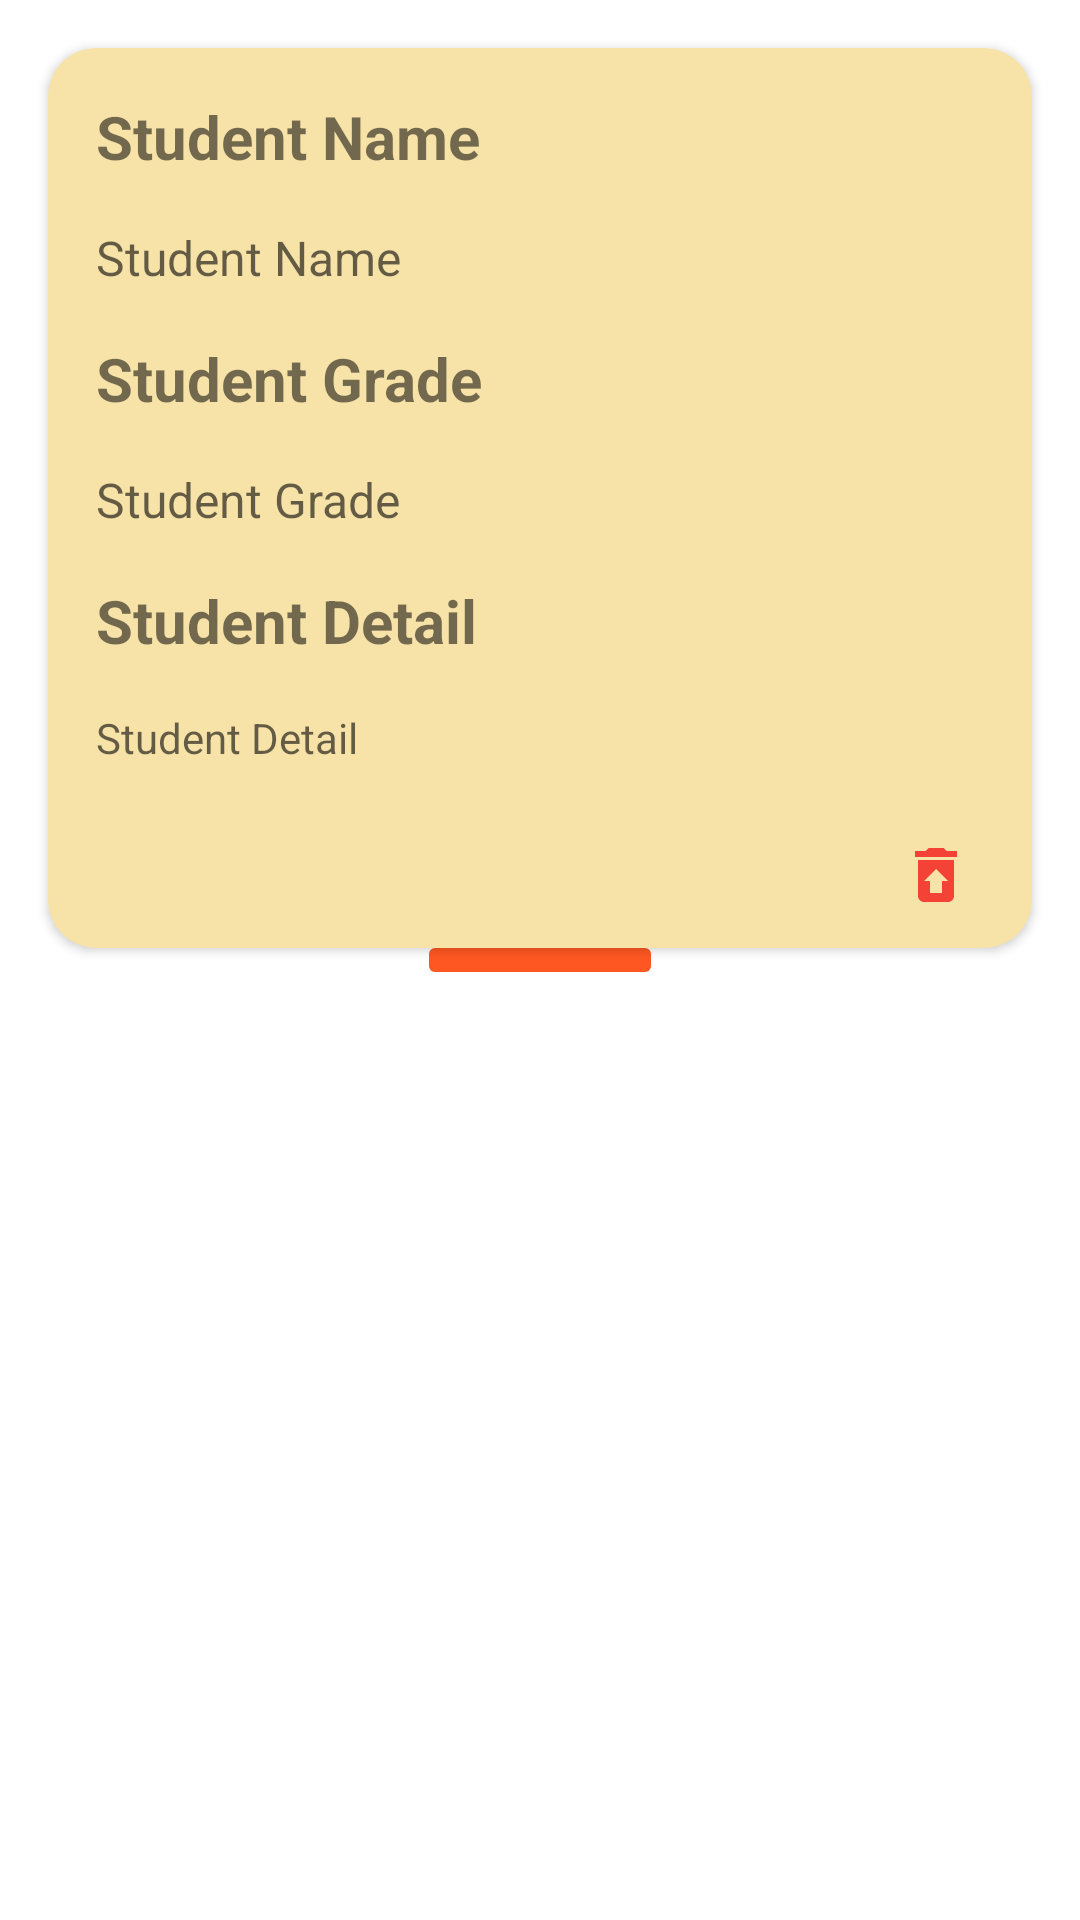

Produce the Android XML layout that renders to this screen, including the resource entries it uses.
<!-- AndroidManifest.xml: application theme Theme.Student -->
<!-- res/layout/fragment_student_detail.xml -->
<?xml version="1.0" encoding="utf-8"?>
<layout xmlns:android="http://schemas.android.com/apk/res/android"
    xmlns:tools="http://schemas.android.com/tools"
    xmlns:app="http://schemas.android.com/apk/res-auto">

    <data>

    </data>

    <FrameLayout
        android:layout_width="match_parent"
        android:layout_height="match_parent"
        tools:context="com.example.studentDatabase.student.ui.StudentDetailFragment">

        
        <androidx.cardview.widget.CardView
            android:id="@+id/add_to_list_card"
            android:layout_width="match_parent"
            android:layout_height="300dp"
            android:layout_margin="16sp"
            android:backgroundTint="#F7E3A8"
            android:elevation="16sp"
            app:cardCornerRadius="16sp">

            <androidx.constraintlayout.widget.ConstraintLayout
                android:layout_width="match_parent"
                android:layout_height="match_parent">

                <TextView
                    android:id="@+id/student_name"
                    android:layout_width="0sp"
                    android:layout_height="wrap_content"
                    android:layout_margin="16sp"
                    android:text="Student Name"
                    android:textSize="20sp"
                    android:textStyle="bold"
                    app:layout_constraintEnd_toEndOf="parent"
                    app:layout_constraintStart_toStartOf="parent"
                    app:layout_constraintTop_toTopOf="parent" />

                <TextView
                    android:id="@+id/student_name_detail"
                    android:layout_width="0sp"
                    android:layout_height="wrap_content"
                    android:layout_margin="16sp"
                    android:hint="Student Name"
                    android:textSize="16sp"
                    android:textStyle="normal"
                    app:layout_constraintEnd_toEndOf="parent"
                    app:layout_constraintStart_toStartOf="parent"
                    app:layout_constraintTop_toBottomOf="@+id/student_name" />

                <TextView
                    android:id="@+id/student_grade"
                    android:layout_width="0sp"
                    android:layout_height="wrap_content"
                    android:layout_margin="16sp"
                    android:text="Student Grade"
                    android:textSize="20sp"
                    android:textStyle="bold"
                    app:layout_constraintEnd_toEndOf="parent"
                    app:layout_constraintHorizontal_bias="0.04"
                    app:layout_constraintStart_toStartOf="parent"
                    app:layout_constraintTop_toBottomOf="@+id/student_name_detail" />

                <TextView
                    android:id="@+id/student_grade_detail"
                    android:layout_width="0sp"
                    android:layout_height="wrap_content"
                    android:layout_margin="16sp"
                    android:hint="Student Grade"
                    android:textSize="16sp"
                    android:textStyle="normal"
                    app:layout_constraintEnd_toEndOf="parent"
                    app:layout_constraintStart_toStartOf="parent"
                    app:layout_constraintTop_toBottomOf="@+id/student_grade" />

                <TextView
                    android:id="@+id/student_detail"
                    android:layout_width="0sp"
                    android:layout_height="wrap_content"
                    android:layout_margin="16sp"
                    android:text="Student Detail"
                    android:textSize="20sp"
                    android:textStyle="bold"
                    app:layout_constraintEnd_toEndOf="parent"
                    app:layout_constraintStart_toStartOf="parent"
                    app:layout_constraintTop_toBottomOf="@+id/student_grade_detail" />

                <TextView
                    android:id="@+id/student_detail_detail"
                    android:layout_width="0sp"
                    android:layout_height="wrap_content"
                    android:layout_margin="16sp"
                    android:hint="Student Detail"
                    android:textStyle="normal"
                    app:layout_constraintEnd_toEndOf="parent"
                    app:layout_constraintStart_toStartOf="parent"
                    app:layout_constraintTop_toBottomOf="@+id/student_detail" />

                <ImageButton
                    android:id="@+id/delete_button"
                    android:layout_width="56dp"
                    android:layout_height="49dp"
                    android:layout_marginEnd="4dp"
                    android:backgroundTint="@android:color/transparent"
                    android:src="@drawable/ic_outline_delet_24"
                    app:layout_constraintBottom_toBottomOf="parent"
                    app:layout_constraintEnd_toEndOf="parent" />


            </androidx.constraintlayout.widget.ConstraintLayout>
        </androidx.cardview.widget.CardView>

        <ImageButton
            android:id="@+id/edit_button"
            android:layout_width="82dp"
            android:layout_height="wrap_content"
            android:layout_gravity="center"
            android:backgroundTint="#FF5722"
            android:src="@drawable/ic_baseline_edit_note_24"
             />

    </FrameLayout>
</layout>
<!-- resources referenced by this layout -->
<resources>
  <!-- drawable ic_outline_delet_24 (drawable-v24) -->
  <vector android:height="24dp" android:tint="#F44336"
      android:viewportHeight="24" android:viewportWidth="24"
      android:width="24dp" xmlns:android="http://schemas.android.com/apk/res/android">
      <path android:fillColor="@android:color/white" android:pathData="M19,4h-3.5l-1,-1h-5l-1,1L5,4v2h14zM6,7v12c0,1.1 0.9,2 2,2h8c1.1,0 2,-0.9 2,-2L18,7L6,7zM14,14v4h-4v-4L8,14l4,-4 4,4h-2z"/>
  </vector>
  <style name="Theme.Student" parent="Theme.MaterialComponents.DayNight.DarkActionBar">
          
          <item name="colorPrimary">#FF5722</item>
          <item name="colorPrimaryVariant">#CC3405</item>
          <item name="colorOnPrimary">@color/white</item>
          
          <item name="colorSecondary">@color/teal_200</item>
          <item name="colorSecondaryVariant">@color/teal_700</item>
          <item name="colorOnSecondary">@color/black</item>
          
          <item name="android:statusBarColor">?attr/colorPrimaryVariant</item>
          
      </style>
  <!-- not gathered from this repository: default colours our renderer supplied (Android Studio template values) -->
  <color name="teal_200">#FF03DAC5</color>
  <color name="teal_700">#FF018786</color>
  <color name="black">#FF000000</color>
  <color name="white">#FFFFFFFF</color>
</resources>
